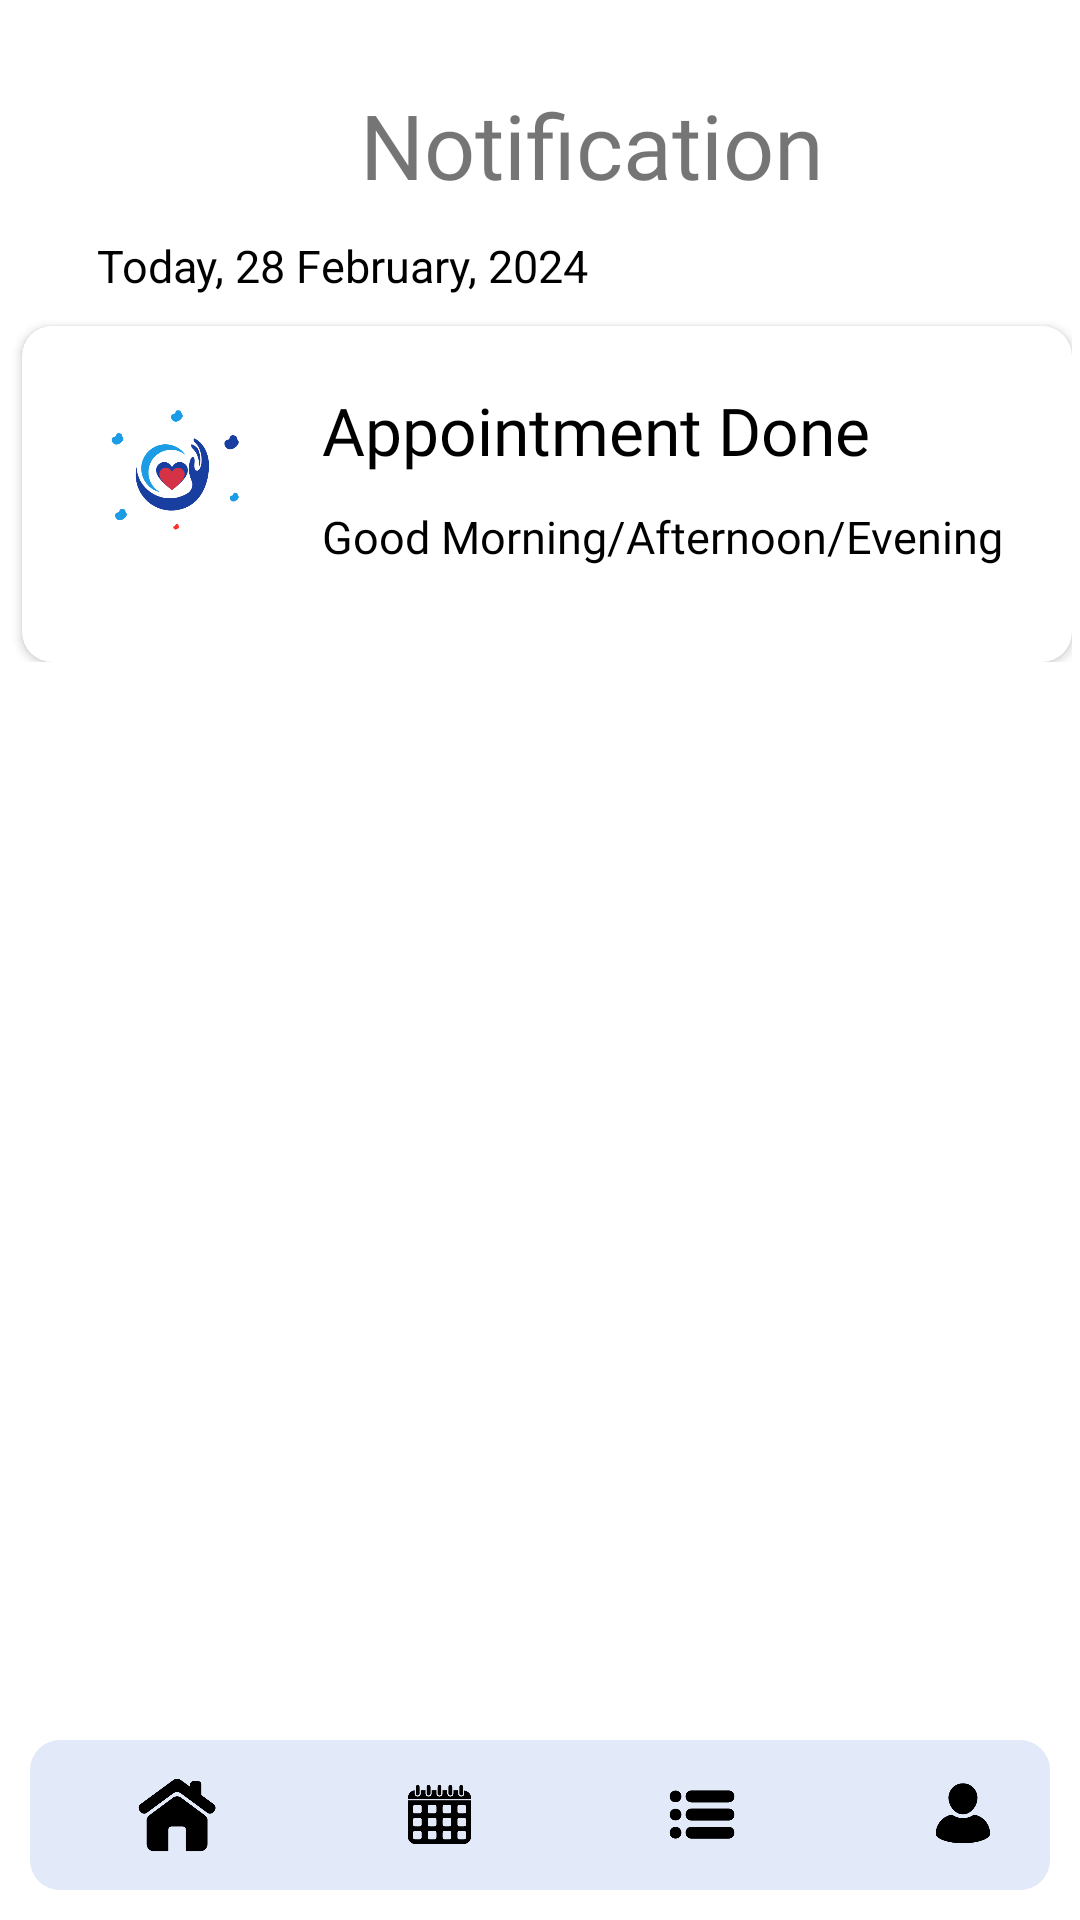

Here is an Android app screen rendered from its layout file. Give the layout XML and the strings, colors and styles it references.
<!-- AndroidManifest.xml: application theme Theme.DoctorAppointmentSystem -->
<!-- res/layout/activity_notification.xml -->
<?xml version="1.0" encoding="utf-8"?>
<LinearLayout xmlns:android="http://schemas.android.com/apk/res/android"
    xmlns:app="http://schemas.android.com/apk/res-auto"
    xmlns:tools="http://schemas.android.com/tools"
    android:layout_width="match_parent"
    android:layout_height="match_parent"
    tools:context=".Patient.notification"
    android:background="#ffffff">

    <RelativeLayout
        android:layout_width="match_parent"
        android:layout_height="match_parent">


    <LinearLayout
        android:layout_width="match_parent"
        android:layout_height="wrap_content"
        android:orientation="vertical">


        <LinearLayout
            android:layout_width="match_parent"
            android:layout_height="match_parent"
            android:orientation="horizontal">


            <TextView
            android:layout_width="wrap_content"
            android:layout_height="wrap_content"
            android:text="Notification"
            android:textSize="30dp"
            android:layout_marginLeft="120dp"
            android:fontFamily="@font/joannab"
            android:layout_marginTop="28dp">


        </TextView>

</LinearLayout>


<ScrollView
    android:layout_width="match_parent"
    android:layout_height="match_parent">

        <LinearLayout
            android:layout_width="wrap_content"
            android:layout_height="wrap_content"
            android:orientation="vertical"
            android:layout_gravity="center">

            <TextView
                android:layout_width="wrap_content"
                android:layout_height="wrap_content"
                android:text="Today, 28 February, 2024 "
                android:layout_marginLeft="30dp"
                android:layout_marginTop="10dp"
                android:textColor="#000000"
                android:textSize="15dp">



            </TextView>

            <androidx.cardview.widget.CardView
                android:layout_width="350dp"
                android:layout_height="112dp"
                android:layout_marginLeft="5dp"
                android:layout_marginTop="10dp"
                android:elevation="20dp"
                app:cardBackgroundColor="#ffffff"
                app:cardCornerRadius="10dp">


                <ImageView
                    android:layout_width="60dp"
                    android:layout_height="60dp"
                    android:layout_marginLeft="20dp"
                    android:layout_marginTop="20dp"
                    android:src="@drawable/logo">


                </ImageView>

                <TextView
                    android:layout_width="wrap_content"
                    android:layout_height="wrap_content"
                    android:layout_marginLeft="100dp"
                    android:layout_marginTop="20dp"
                    android:fontFamily="@font/joannab"
                    android:text="Appointment Done"
                    android:textColor="#000000"
                    android:textSize="22dp">

                </TextView>


                <TextView
                    android:layout_width="wrap_content"
                    android:layout_height="wrap_content"
                    android:layout_marginTop="60dp"
                    android:layout_marginLeft="100dp"
                    android:fontFamily="@font/jonalight"
                    android:textColor="#000000"
                    android:textSize="15dp"
                    android:text="Good Morning/Afternoon/Evening" />



            </androidx.cardview.widget.CardView>


        </LinearLayout>

</ScrollView>







    </LinearLayout>

        <androidx.constraintlayout.widget.ConstraintLayout
            android:layout_width="match_parent"
            android:layout_height="match_parent">


            <LinearLayout
                android:layout_width="340dp"
                android:layout_height="wrap_content"
                android:layout_marginBottom="10dp"
                android:background="@drawable/hii_top"
                android:gravity="center"
                android:orientation="horizontal"
                app:layout_constraintBottom_toBottomOf="parent"
                app:layout_constraintEnd_toEndOf="parent"
                app:layout_constraintStart_toStartOf="parent">


                <ImageView
                    android:layout_width="52dp"
                    android:layout_height="42dp"
                    android:layout_marginLeft="20dp"
                    android:onClick="btn_home"
                    android:src="@drawable/home"></ImageView>

                <ImageView
                    android:layout_width="53dp"
                    android:layout_height="45dp"
                    android:layout_marginLeft="35dp"
                    android:onClick="btn_appointment"
                    android:src="@drawable/appointment"></ImageView>

                <ImageView
                    android:layout_width="52dp"
                    android:layout_height="45dp"
                    android:layout_marginLeft="35dp"
                    android:src="@drawable/option"></ImageView>

                <ImageView
                    android:layout_width="52dp"
                    android:layout_height="50dp"
                    android:layout_marginLeft="35dp"
                    android:onClick="btn_profile"
                    android:src="@drawable/profile"></ImageView>

            </LinearLayout>

        </androidx.constraintlayout.widget.ConstraintLayout>
    </RelativeLayout>

</LinearLayout>
<!-- resources referenced by this layout -->
<resources>
  <!-- drawable appointment: png bitmap (drawable, 7755 bytes) -->
  <!-- drawable hii_top (drawable) -->
  <?xml version="1.0" encoding="utf-8"?>
  <shape xmlns:android="http://schemas.android.com/apk/res/android">
  
      <solid android:color="#E2EAFA">
  
      </solid>
  
      <corners android:radius="10dp">
  
      </corners>
  
  </shape>
  <!-- drawable home: png bitmap (drawable, 9477 bytes) -->
  <!-- drawable logo: png bitmap (drawable, 16688 bytes) -->
  <!-- drawable option: png bitmap (drawable, 7335 bytes) -->
  <!-- drawable profile: png bitmap (drawable, 7118 bytes) -->
  <style name="Theme.DoctorAppointmentSystem" parent="Base.Theme.DoctorAppointmentSystem" />
  <style name="Base.Theme.DoctorAppointmentSystem" parent="Theme.AppCompat.DayNight.NoActionBar">
  
          
          
      </style>
</resources>
